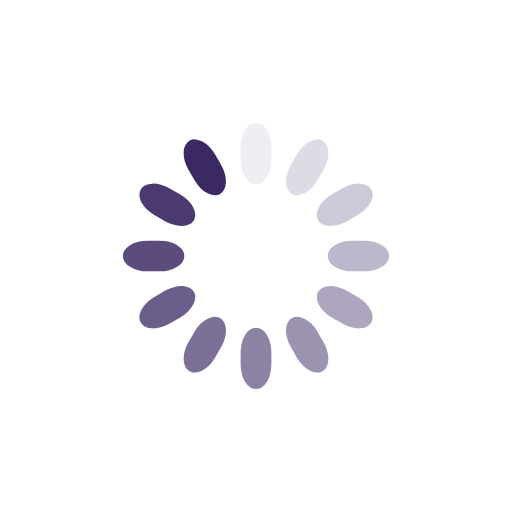
t = 0.00 s
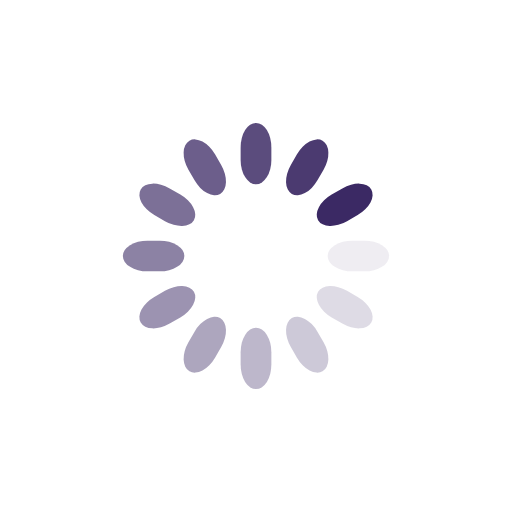
t = 0.25 s
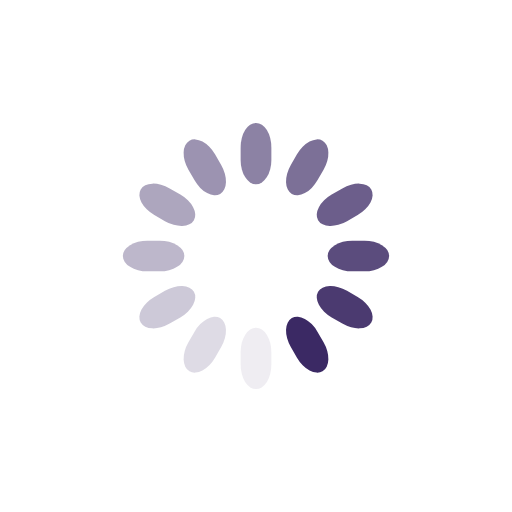
t = 0.50 s
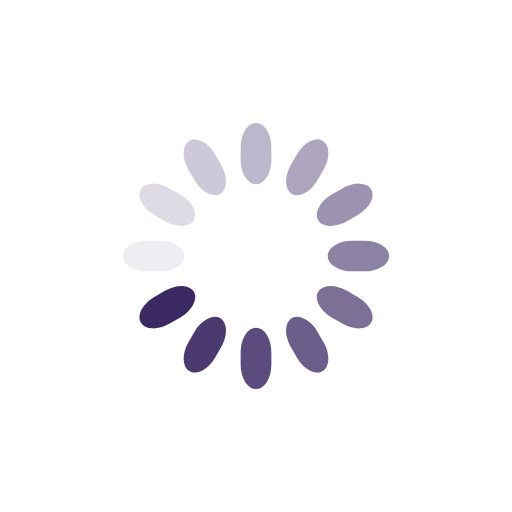
t = 0.75 s

The animated SVG that drew these frames (rendered in a browser with its animation timeline set to each time). Animation: 12 SMIL elements (animate=12); one cycle of 1.00 s, repeats indefinitely.

<svg class="lds-spinner" width="200px"  height="200px"  xmlns="http://www.w3.org/2000/svg" xmlns:xlink="http://www.w3.org/1999/xlink" viewBox="0 0 100 100" preserveAspectRatio="xMidYMid" style="background: none;"><g transform="rotate(0 50 50)">
  <rect x="47" y="24" rx="9.4" ry="4.8" width="6" height="12" fill="#3b2964">
    <animate attributeName="opacity" values="1;0" keyTimes="0;1" dur="1s" begin="-0.9166666666666666s" repeatCount="indefinite"></animate>
  </rect>
</g><g transform="rotate(30 50 50)">
  <rect x="47" y="24" rx="9.4" ry="4.8" width="6" height="12" fill="#3b2964">
    <animate attributeName="opacity" values="1;0" keyTimes="0;1" dur="1s" begin="-0.8333333333333334s" repeatCount="indefinite"></animate>
  </rect>
</g><g transform="rotate(60 50 50)">
  <rect x="47" y="24" rx="9.4" ry="4.8" width="6" height="12" fill="#3b2964">
    <animate attributeName="opacity" values="1;0" keyTimes="0;1" dur="1s" begin="-0.75s" repeatCount="indefinite"></animate>
  </rect>
</g><g transform="rotate(90 50 50)">
  <rect x="47" y="24" rx="9.4" ry="4.8" width="6" height="12" fill="#3b2964">
    <animate attributeName="opacity" values="1;0" keyTimes="0;1" dur="1s" begin="-0.6666666666666666s" repeatCount="indefinite"></animate>
  </rect>
</g><g transform="rotate(120 50 50)">
  <rect x="47" y="24" rx="9.4" ry="4.8" width="6" height="12" fill="#3b2964">
    <animate attributeName="opacity" values="1;0" keyTimes="0;1" dur="1s" begin="-0.5833333333333334s" repeatCount="indefinite"></animate>
  </rect>
</g><g transform="rotate(150 50 50)">
  <rect x="47" y="24" rx="9.4" ry="4.8" width="6" height="12" fill="#3b2964">
    <animate attributeName="opacity" values="1;0" keyTimes="0;1" dur="1s" begin="-0.5s" repeatCount="indefinite"></animate>
  </rect>
</g><g transform="rotate(180 50 50)">
  <rect x="47" y="24" rx="9.4" ry="4.8" width="6" height="12" fill="#3b2964">
    <animate attributeName="opacity" values="1;0" keyTimes="0;1" dur="1s" begin="-0.4166666666666667s" repeatCount="indefinite"></animate>
  </rect>
</g><g transform="rotate(210 50 50)">
  <rect x="47" y="24" rx="9.4" ry="4.8" width="6" height="12" fill="#3b2964">
    <animate attributeName="opacity" values="1;0" keyTimes="0;1" dur="1s" begin="-0.3333333333333333s" repeatCount="indefinite"></animate>
  </rect>
</g><g transform="rotate(240 50 50)">
  <rect x="47" y="24" rx="9.4" ry="4.8" width="6" height="12" fill="#3b2964">
    <animate attributeName="opacity" values="1;0" keyTimes="0;1" dur="1s" begin="-0.25s" repeatCount="indefinite"></animate>
  </rect>
</g><g transform="rotate(270 50 50)">
  <rect x="47" y="24" rx="9.4" ry="4.8" width="6" height="12" fill="#3b2964">
    <animate attributeName="opacity" values="1;0" keyTimes="0;1" dur="1s" begin="-0.16666666666666666s" repeatCount="indefinite"></animate>
  </rect>
</g><g transform="rotate(300 50 50)">
  <rect x="47" y="24" rx="9.4" ry="4.8" width="6" height="12" fill="#3b2964">
    <animate attributeName="opacity" values="1;0" keyTimes="0;1" dur="1s" begin="-0.08333333333333333s" repeatCount="indefinite"></animate>
  </rect>
</g><g transform="rotate(330 50 50)">
  <rect x="47" y="24" rx="9.4" ry="4.8" width="6" height="12" fill="#3b2964">
    <animate attributeName="opacity" values="1;0" keyTimes="0;1" dur="1s" begin="0s" repeatCount="indefinite"></animate>
  </rect>
</g></svg>
